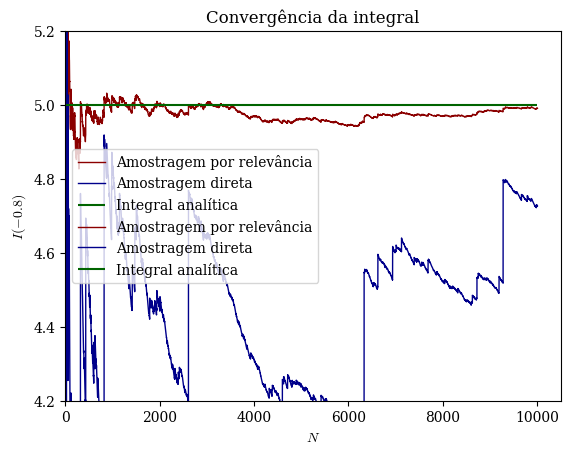

This figure's Python source:
import matplotlib.pyplot as plt
import random as rand
import numpy as np
from time import time

# Funções

def amostragem_relevancia(N,gamma,zeta,seed=''):
    '''
	Calcula a integral da função x^(+/-gamma) de 0 a 1
	pelo método de Monte Carlo utilizando amostragem por relevância.
	Coloca a não uniformidade da função na distribuição de probabilidade dos números aleatórios.
	Essencialmente calcula a integral de x^(gamma-zeta) e escala pelo devido fator.
	Para calcular a integral por amostragem direta, basta usar zeta=0
	
    Parameters
    ----------
    N : int
        Número de passos de contagem da simulação
	gamma : float
	    Expoente da função
    zeta : float
	    Expoente da distribuição de probabilidade
    seed : float
        Seed para a simulação
    Returns
    -------
    n_list : array
        Número de passos de contagem organizados em array
    gp_list : array
        Estimativa da integral com expoente positivo em função do número de passos
    gn_list : array
        Estimativa da integral com expoente negativo em função do número de passos
    gp_analitico : float
	    Valor analítico da integral com expoente positivo
    gn_analitico : float
	    Valor analítico da integral com expoente negativo
    '''
    rand.seed(seed)
    gp, gn = gamma, -1*gamma
    gp_list, gn_list, n_list = [], [], []
    gp_analitico, gn_analitico = 1/(1+gp), 1/(1+gn)
    i_gp, i_gn = 0, 0
    const = 1/(1+zeta)
    for j in range(1,int(N+1)):
        r = rand.random()
        x = r**const
        i_gp += x**(gp-zeta)
        print(i_gp)
        i_gn += x**(gn-zeta)
        print(i_gn)
        gp_list.append(i_gp/j)
        gn_list.append(i_gn/j)
        n_list.append(j)
    gp_list = np.asarray(gp_list)*const
    gn_list = np.asarray(gn_list)*const
    return n_list, gp_list, gn_list, gp_analitico, gn_analitico

# Simulação da amostragem por relevância
N = 1e4
gamma = 0.8
zeta = -0.7
seed = time()
n, int_p, int_n, p_analitico, n_analitico = amostragem_relevancia(N,gamma,zeta,seed)

# Simulação da amostragem direta
n_d, int_p_d, int_n_d, p_analitico_d, n_analitico_d = amostragem_relevancia(N,gamma,0,seed)

# Fonte para os gráficos
plt.rcParams.update({
    'font.family': 'serif',
	'mathtext.fontset': 'cm'
})

# Gráfico para gamma positivo
plt.plot(n, int_p, label='Amostragem por relevância', color='darkred', lw=1)
plt.plot(n, int_p_d, label='Amostragem direta', color='darkblue', lw=1)
plt.hlines(p_analitico, xmin=0, xmax=N, label='Integral analítica', color='darkgreen', lw=1.5)
plt.xlim(xmin=0)
plt.ylim(0.5,0.6)
plt.title('Convergência da integral')
plt.xlabel('$N$')
plt.ylabel('$I({})$'.format(gamma))
plt.legend()
plt.show()

# Gráfico para gamma negativo
plt.plot(n, int_n, label='Amostragem por relevância', color='darkred', lw=1)
plt.plot(n, int_n_d, label='Amostragem direta', color='darkblue', lw=1)
plt.hlines(n_analitico, xmin=0, xmax=N, label='Integral analítica', color='darkgreen', lw=1.5)
plt.xlim(xmin=0)
plt.ylim(4.2,5.2)
plt.title('Convergência da integral')
plt.xlabel('$N$')
plt.ylabel('$I({})$'.format(-1*gamma))
plt.legend()
plt.savefig('grafico_ex11_7.png',dpi=1500)
plt.show()
